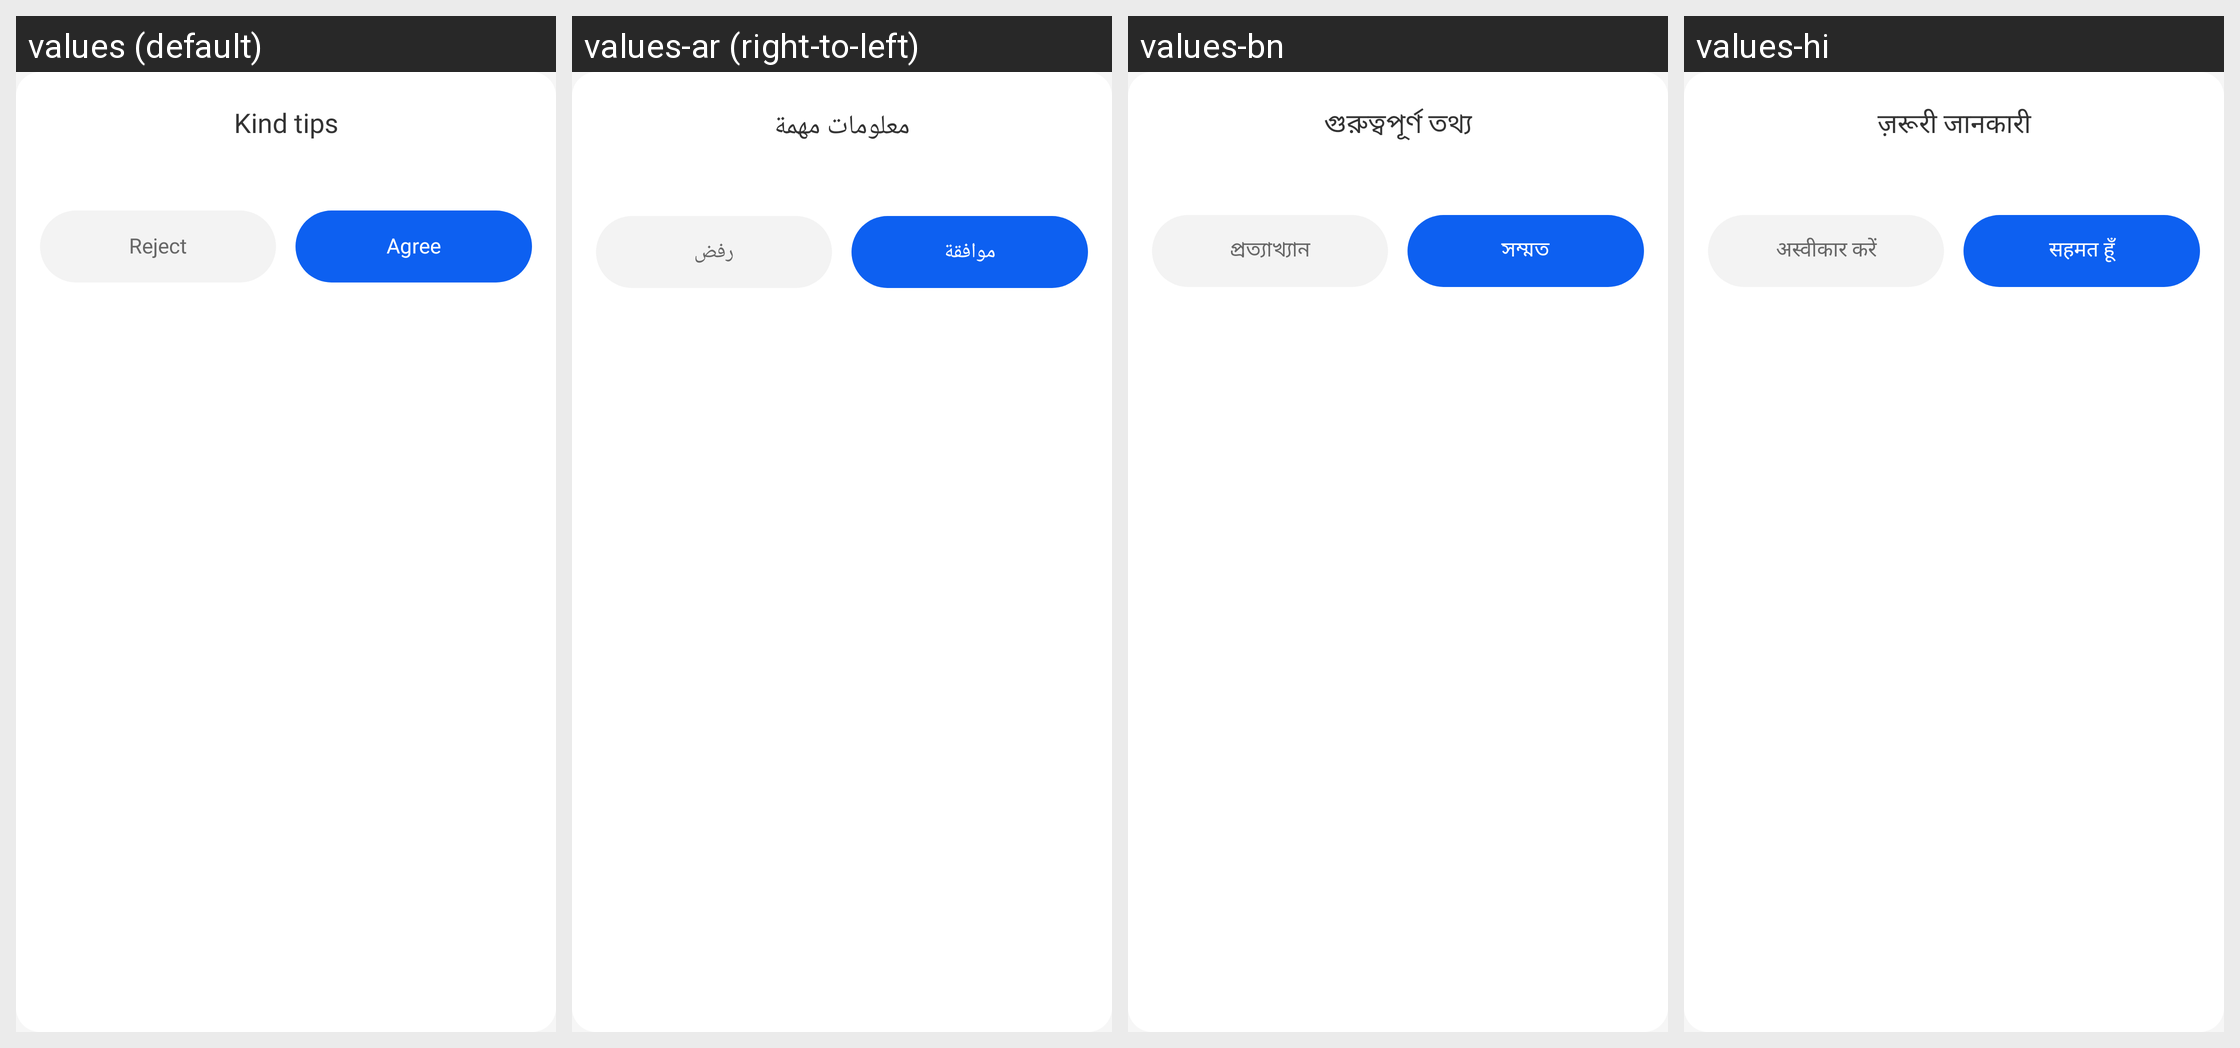

This grid shows one Android layout under several languages. Give, for every string resource on the screen, its name, the default text and each shown locale's text.
Android screen res/layout/dialog_malware_consent.xml rendered under 4 locales, left to right: values (default), values-ar (right-to-left), values-bn, values-hi. Device: Nexus 5 (rendered at 1080×1920; each locale shown at half size, 540×960, under a caption strip naming it); theme Theme.AICleanPhoneStorage.
Other locales in the repository, not shown: values-de, values-es, values-fr, values-in, values-ja, values-ko, values-pt, values-ru, values-tr, values-ur, values-vi, values-zh-rCN.
Strings drawn on this screen, with the default value and each locale's value (text and hints the layout hard-codes, and strings that could not be matched under every locale, appear in the picture but are not listed):

malware_consent_title
  values: Kind tips
  values-ar: معلومات مهمة
  values-bn: গুরুত্বপূর্ণ তথ্য
  values-hi: ज़रूरी जानकारी

malware_reject
  values: Reject
  values-ar: رفض
  values-bn: প্রত্যাখ্যান
  values-hi: अस्वीकार करें

malware_agree
  values: Agree
  values-ar: موافقة
  values-bn: সম্মত
  values-hi: सहमत हूँ
